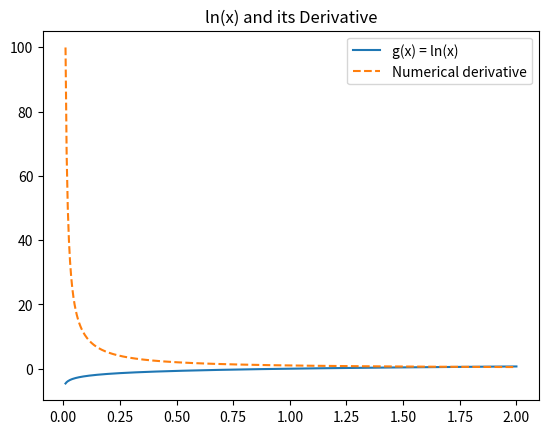

The matplotlib source for this figure:
# 2a

"""
(a) State the derivative of g(x) = ln(x). Then use the limit definition of the derivative to plot the numerical derivative on a domain where ln(x) is defined.
(b) Determine the limit of g'(x) as x approaches 0 from the right. Provide the Python code you used to investigate this numerically.
(c) Explain how the graph of the numerical derivative (computed using the limit definition and vectorized code) supports your conclusion in part (b).
"""

import numpy as np
import matplotlib.pyplot as plt


x = np.linspace(0.01, 2, 400)

h = 1e-5

g_x = np.log(x)
g_prime_num = (np.log(x + h) - np.log(x)) / h

plt.figure()
plt.plot(x, g_x, label="g(x) = ln(x)")
plt.plot(x, g_prime_num, '--', label="Numerical derivative")
plt.legend()
plt.title("ln(x) and its Derivative")
plt.show()

# 2b

x_small = np.linspace(1e-6, 0.1, 100)
h = 1e-8

g_prime_small = (np.log(x_small + h) - np.log(x_small)) / h

print(g_prime_small[:10])
